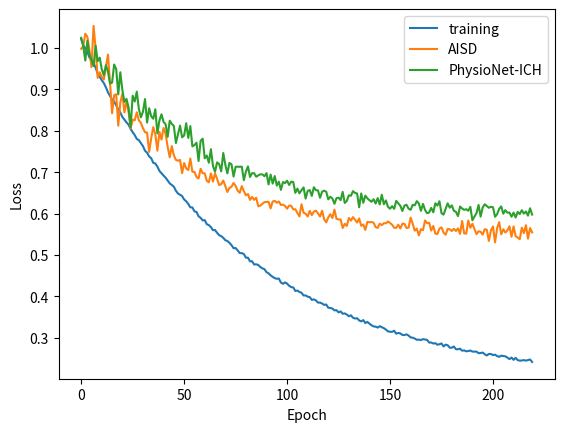

Python code for this plot:
import numpy as np
import matplotlib.pyplot as plt
import math
import random


# results = [(0, 1.037408016440934, 1.012490121836073), (1, 0.9844969008208481, 0.9891208748469192), (2, 0.9665804458495284, 0.9563174890668205), (3, 0.9443125754739708, 0.9270938423912177), (4, 0.9191228225706463, 0.8976021459263362), (5, 0.8991599889106843, 0.8748171933916178), (6, 0.8845031817399895, 0.8663540070646265), (7, 0.8664366094881557, 0.8650973454285203), (8, 0.8460493786698222, 0.8975844410028351), (9, 0.8274497506804945, 0.9278440635358349), (10, 0.8089301064610481, 0.8741622371285149), (11, 0.7922987245759856, 0.8707523062155488), (12, 0.7801122781933802, 0.949648423141308), (13, 0.7666675710697421, 0.7906199876177177), (14, 0.7547379030062662, 0.7952319170149524), (15, 0.7457546725434461, 0.7885965215188734), (16, 0.737429524453378, 0.7946589802590649), (17, 0.7291228493714835, 0.7465922718637445), (18, 0.7190381633646098, 0.7578399113557311), (19, 0.7105531452323282, 0.7325609091962322), (20, 0.6999913153375953, 0.7147672651021668), (21, 0.6868097684142366, 0.7341561563564151), (22, 0.6805347515937286, 0.832470406223549), (23, 0.6721967337064361, 0.7492913660708438), (24, 0.6656081217010559, 0.7733732654890987), (25, 0.6595380345066614, 0.7463332043772333), (26, 0.6519921515348278, 0.7599661680084936), (27, 0.6479585422157662, 0.7395626772404387), (28, 0.6395085782078329, 0.7271735096413098), (29, 0.6331898751495046, 0.7188391683811552), (30, 0.6299978929845016, 0.7392729745570863), (31, 0.6199396053567601, 0.7006999281433861), (32, 0.618031337054226, 0.7118588044737162), (33, 0.6104502861766896, 0.70417152621438), (34, 0.607763118220786, 0.6678250830913528), (35, 0.6037114103546598, 0.68931123438511), (36, 0.5900340368322171, 0.71696615625131), (37, 0.5866661246268251, 0.6724111583042011), (38, 0.5885760815183193, 0.6553185932505666), (39, 0.580145497992031, 0.6566478574878714), (40, 0.5692364349357506, 0.6662082256895773), (41, 0.5662575395629896, 0.6528589880366004), (42, 0.5624879173620497, 0.6535210274159908), (43, 0.5545478116243933, 0.6683693759645639), (44, 0.5539587382257372, 0.6444782818552484), (45, 0.5523115080363167, 0.6641588404439809), (46, 0.5461394860615993, 0.6437795671184411), (47, 0.5408399233072272, 0.6556900620795367), (48, 0.5336168942311884, 0.6435134550661183), (49, 0.5290254650568074, 0.652857175954942), (50, 0.5313075060202971, 0.6650967904774661), (51, 0.523838429749495, 0.6635965647573552), (52, 0.5121158032739954, 0.6508389136680727), (53, 0.5172530852704998, 0.6592776566492707), (54, 0.5089943629766496, 0.6123622314732396), (55, 0.5059985047752699, 0.640171265166797), (56, 0.49742994151973263, 0.6084856522384654), (57, 0.49658215381627724, 0.616065912827682), (58, 0.49052987738574344, 0.6060682362719868), (59, 0.4838790509191672, 0.6132395204700781), (60, 0.48157071101824894, 0.6124102483304699), (61, 0.4803527504314383, 0.6223015324369575), (62, 0.47566218762937784, 0.5992443201582084), (63, 0.4716510935422377, 0.6085249775748575), (64, 0.4686639188234868, 0.5903831832948025), (65, 0.46442542928520053, 0.6028463784395979), (66, 0.45742838745227316, 0.6211450386248277), (67, 0.45492415550969406, 0.6025577808280339), (68, 0.456625282329717, 0.5805084468441063), (69, 0.4500629906052032, 0.6012668233741535), (70, 0.45234774043436377, 0.6233821771620365), (71, 0.4480735628384149, 0.6015503898765264), (72, 0.4468050170901142, 0.5742840693656648), (73, 0.43413621842305705, 0.5923693375138754), (74, 0.44011349473118394, 0.6353612542152405), (75, 0.43580996050730325, 0.5811038392313411), (76, 0.42519927081596137, 0.5720420712500476), (77, 0.4219340483327449, 0.5729837431415413), (78, 0.42141040338496144, 0.5926363610066054), (79, 0.41239489230359005, 0.6090852433208669), (80, 0.4069315869379275, 0.5809987019119638), (81, 0.40615332945939786, 0.5634836182416825), (82, 0.40660233487717723, 0.5711650922894478), (83, 0.40181514033308097, 0.5758079134681252), (84, 0.3996184289672773, 0.6107280063495207), (85, 0.3956205265496886, 0.6030101900438914), (86, 0.3870345512208811, 0.5605430820266183), (87, 0.39615840411698217, 0.556479363084844), (88, 0.38278062517243033, 0.5894035531228847), (89, 0.3873965708867947, 0.5506825912953093), (90, 0.3792098307532275, 0.5798941209410013), (91, 0.3783541678947606, 0.5565018926359965), (92, 0.375234460684575, 0.5570756486627493), (93, 0.371541802842333, 0.5673453278755873), (94, 0.3664718284792413, 0.5591598509319042), (95, 0.36431453912556655, 0.5745860745062988), (96, 0.36548860969453617, 0.567959898559565), (97, 0.3636586547888079, 0.5577821378292662), (98, 0.3636706033404584, 0.5466790351639973), (99, 0.3590393722105645, 0.5592439544251125), (100, 0.3535982473018297, 0.52907035591897), (101, 0.35042626030948404, 0.5475705932365375), (102, 0.35397925428937477, 0.5593626147575592), (103, 0.34825278731663767, 0.549897399260087), (104, 0.34270231682366453, 0.5389744034141637), (105, 0.34124682123381855, 0.5302015821752923), (106, 0.33840425966407145, 0.5281733289109857), (107, 0.3350971234687627, 0.5202929449131649), (108, 0.33193717079427293, 0.5540442432831513), (109, 0.3329736090278799, 0.5490952623024415), (110, 0.3300035319244263, 0.5443372493714429), (111, 0.3322177971358527, 0.5250822375999408), (112, 0.3212604501150319, 0.5171439221986894), (113, 0.3250007736443797, 0.5406689994623152), (114, 0.3193485671095852, 0.54782360181045), (115, 0.31683968726056516, 0.5339704019048911), (116, 0.3161324198920781, 0.5761158352906115), (117, 0.31491092411345367, 0.511545678077454), (118, 0.3094944391139999, 0.5373129355354925), (119, 0.30786985838166897, 0.5443102986541357), (120, 0.31243599639719466, 0.5306111639051625), (121, 0.3070148380240803, 0.5338603063915552), (122, 0.3096718279527111, 0.5141677551724938), (123, 0.30624313639534256, 0.5078684273228217), (124, 0.2972983789526083, 0.5361025965448176), (125, 0.2979978712326945, 0.5367089139109247), (126, 0.2952145873123668, 0.5178126971122254), (127, 0.29487740738404916, 0.513781396651201), (128, 0.29257434151004064, 0.524270429663109), (129, 0.2923575535754717, 0.5133773253372546), (130, 0.2912441672277267, 0.516399999264251), (131, 0.28673184597849655, 0.5118997578791687), (132, 0.28443539857176076, 0.525615482392271), (133, 0.28495825969008803, 0.5006041029321678), (134, 0.2808346448547691, 0.5334575067828881), (135, 0.28022335183835395, 0.5036587180004696), (136, 0.28102879818812665, 0.505920889965269), (137, 0.27862349957396765, 0.49930691419776235), (138, 0.2766601479245498, 0.5058598763026884), (139, 0.27512022882482606, 0.5135489988109369), (140, 0.27206937760428634, 0.5286585640664516), (141, 0.2712414353705544, 0.5170236933097411), (142, 0.2697667340767635, 0.5049219128958294), (143, 0.2679413408433454, 0.5095478803170531), (144, 0.26923165003945704, 0.506552189421118), (145, 0.2653181617822939, 0.4997567334369327), (146, 0.26345584757710583, 0.5122791458381696), (147, 0.26304517092252666, 0.49656717705257825), (148, 0.2605654862248965, 0.5042618719044696), (149, 0.257311130501028, 0.4911417140719596), (150, 0.2583769832434347, 0.5116575340206704), (151, 0.256185297261036, 0.5060130619349774), (152, 0.25419796523872035, 0.4948776216570581), (153, 0.2516252526823232, 0.5043147665898452), (154, 0.2497955841620602, 0.49493881155935565), (155, 0.2481294715689492, 0.511480391402258), (156, 0.24635880695568393, 0.48701021629856545), (157, 0.24656075733069277, 0.4965303620595611), (158, 0.24712630935810276, 0.5043043727369121), (159, 0.24503081255989387, 0.507329039338432), (160, 0.239761664017407, 0.5172715776003478), (161, 0.23857154946840659, 0.5106423496990726), (162, 0.2388503156765402, 0.4962731891552384), (163, 0.23586326721916806, 0.48590357407006657), (164, 0.23778512064409796, 0.5006112597799033), (165, 0.23170420189344323, 0.503413082696916), (166, 0.23089989283494952, 0.503374519810248), (167, 0.230087946907193, 0.48648940958082676), (168, 0.22998389904500502, 0.4875482600182295), (169, 0.2268769975956922, 0.48664720199499906), (170, 0.22458975387788477, 0.4910732675134466), (171, 0.22537472173631964, 0.49989550474905564), (172, 0.22478765236874937, 0.5151525384882528), (173, 0.2213094869577228, 0.49281381683821757), (174, 0.2206340989571916, 0.4867652390738217), (175, 0.21884562161779772, 0.4992388715402464), (176, 0.21645445055124535, 0.48925276565250386), (177, 0.2155083436005699, 0.504166654363442), (178, 0.21408393611675627, 0.487304035511412), (179, 0.21551057012869435, 0.489413432358356), (180, 0.21199925696987484, 0.49955474848995046), (181, 0.21074971865494305, 0.49833103076795515), (182, 0.20940991551456806, 0.49219038615819444), (183, 0.2084269303303194, 0.4863617941527889), (184, 0.20970035698174272, 0.5152499818693052), (185, 0.2075537005484684, 0.4962507075096449), (186, 0.2041424396274252, 0.5962692124538878), (187, 0.20857704988404552, 0.503003030241038), (188, 0.20245955945437885, 0.5182024892001005), (189, 0.20205404649290892, 0.4996603645719169), (190, 0.20286338830085976, 0.493801697460788), (191, 0.2007464796630741, 0.4926571822568272), (192, 0.1984870415482809, 0.4872711250202709), (193, 0.1971678061643238, 0.4881352496364813), (194, 0.19766145604972032, 0.5057801440400019), (195, 0.19505079230067215, 0.48018726185382754), (196, 0.1965379158979828, 0.482093618450205), (197, 0.19781075597316558, 0.48777110698852644), (198, 0.19182780454149606, 0.4849233308576801), (199, 0.19190585641930033, 0.4784144753108868), (0, 0.2026595358481718, 0.4853490105924312), (1, 0.1913134946187466, 0.483884454526928), (2, 0.1893730480223894, 0.47449918614512077), (3, 0.1874472459769133, 0.49248346075248184), (4, 0.18688010733508215, 0.48437815025616227)]

results = []
for i in range(220):
	training = 0.83 * math.exp(-i / 80) + 0.19
	training += random.randint(-100,100) / 30000

	AISD = 0.47 * math.exp(-i / 50) + 0.55
	if i < 20:
		std = 0.03
	elif i < 60:
		std = 0.02
	else:
		std = 0.01
	AISD += np.random.normal(0, std)

	ICH = 0.43 * math.exp(-i / 60) + 0.59
	if i < 25:
		std = 0.03
	elif i < 70:
		std = 0.02
	else:
		std = 0.01
	ICH += np.random.normal(0, std)
	results.append((i, training, AISD, ICH))


epochs = []
training_results = []
AISD_results = []
ICH_results = []

for epoch, (_, training, AISD, ICH) in enumerate(results):
	epochs.append(epoch)
	training_results.append(training)
	AISD_results.append(AISD)
	ICH_results.append(ICH)


# improvements = [training_results[i] - training_results[i-1] for i in range(1, len(training_results))]
# improvements.insert(0, 0)

# for i in range(len(training_results)):
# 	print(training_results[i], improvements[i])


plt.plot(epochs, training_results, label='training')
plt.plot(epochs, AISD_results, label='AISD')
plt.plot(epochs, ICH_results, label='PhysioNet-ICH')
plt.legend()
plt.xlabel('Epoch')
plt.ylabel('Loss')
plt.savefig('training.png', bbox_inches='tight')
plt.show()